Image classification data set "patch_dataset" (Prathu241/open_agri on GitHub). Class labels (5): early blight, healthy, late blight, leaf mold, septoria leaf spot.

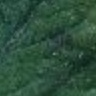
Label: leaf mold

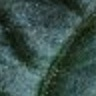
Label: early blight

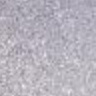
Label: septoria leaf spot

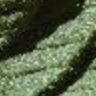
Label: healthy

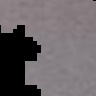
Label: late blight

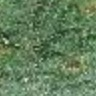
Label: septoria leaf spot
